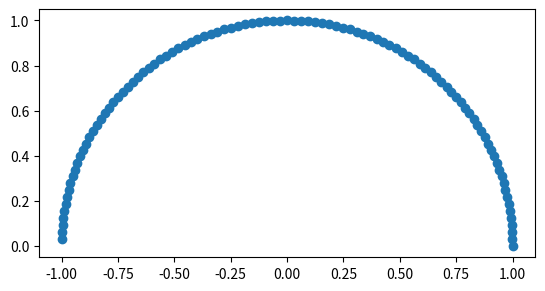

Python code for this plot:
import numpy as np
import matplotlib.pyplot as plt

# Input parameter.
n = 100
t = np.pi * np.arange(n) / n
# Complex valued result.
z = np.exp(1j * t)


fig, ax = plt.subplots()
ax.scatter(np.real(z), np.imag(z))
ax.set_aspect("equal")
